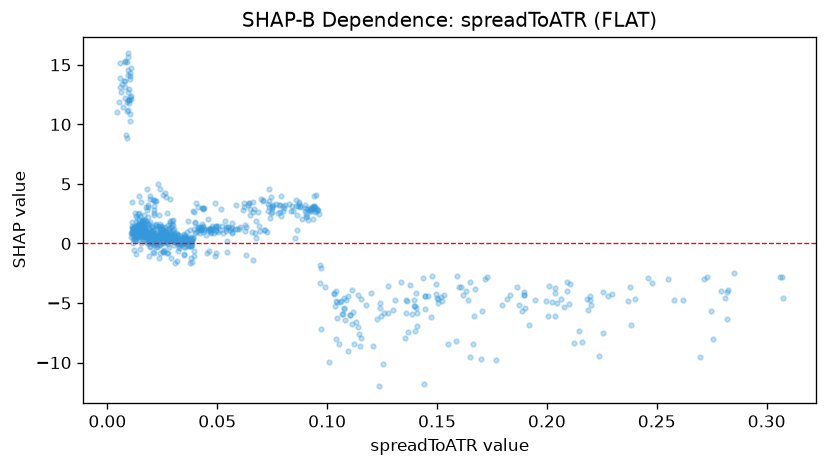

Data behind this chart, as committed beside it:
feature_value, shap_value
0.1474, -6.193
0.0953, 2.8
0.1143, -7.6
0.1552, -8.478
0.2038, -3.772
0.1666, -6.051
0.2202, -5.133
0.1093, -4.426
0.0754, 3.221
0.0841, 3.148
0.1361, -5.875
0.1885, -5.668
0.2045, -4.974
0.0937, 3.086
0.1179, -5.134
0.1532, -4.319
0.1396, -5.226
0.1361, -4.781
0.2158, -8.255
0.1673, -3.825
0.2376, -3.649
0.0745, 3.92
0.2004, -6.05
0.0916, 2.848
0.1409, -6.952
0.1665, -8.436
0.262, -4.729
0.1602, -3.653
0.1865, -3.669
0.2093, -4.008
0.0874, 3.278
0.0785, 2.658
0.08, 2.701
0.0965, 2.477
0.2745, -5.642
0.0909, 2.325
0.1406, -4.187
0.1443, -5.469
0.152, -4.516
0.1239, -5.036
0.126, -5.812
0.1769, -9.816
0.1524, -4.799
0.2182, -4.66
0.2066, -4.647
0.113, -6.59
0.1066, -5.884
0.097, -2.064
0.092, 2.736
0.0905, 2.467
0.2022, -4.882
0.1408, -5.853
0.2091, -3.258
0.1277, -5.822
0.0878, 3.188
0.14, -5.274
0.1459, -4.374
0.1593, -2.705
0.1376, -3.516
0.0921, 2.889
... 783 more rows
